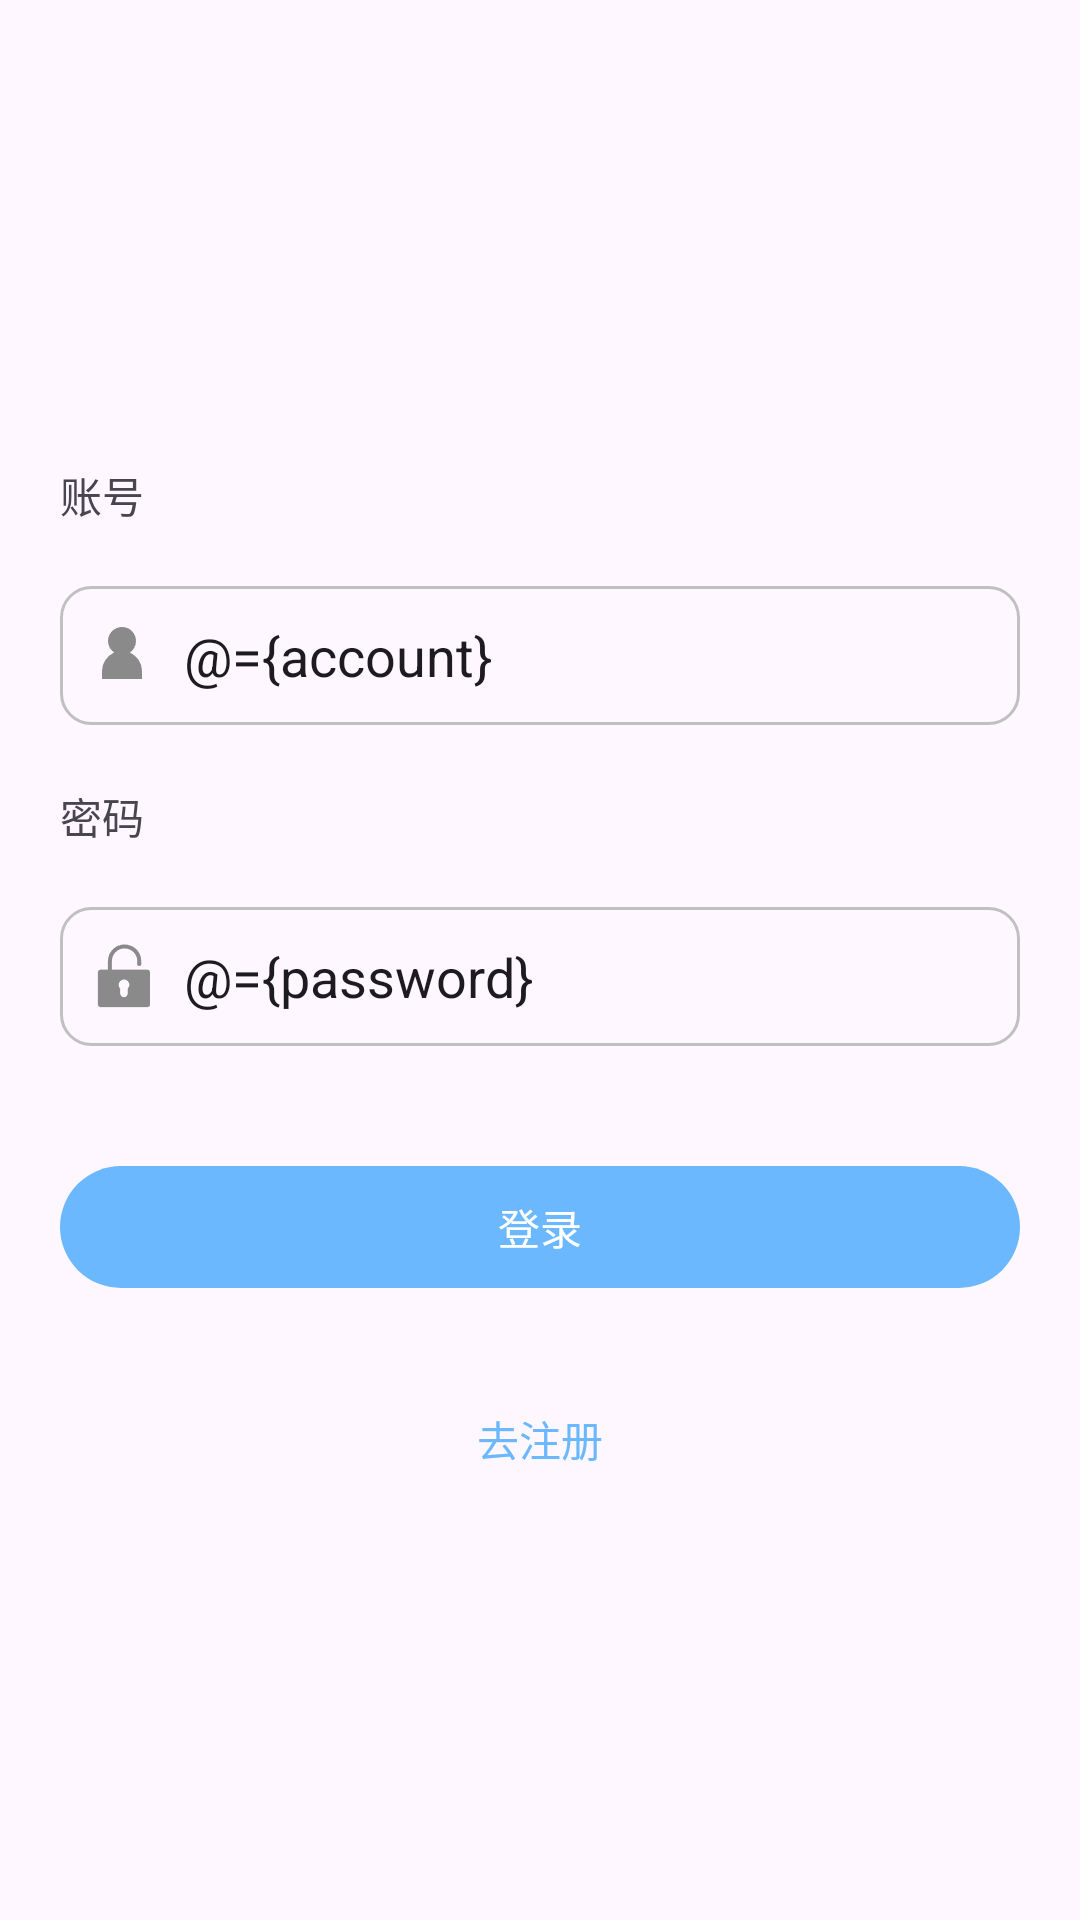

Android layout source for this screen:
<!-- AndroidManifest.xml: application theme Theme.KotlinAndroid -->
<!-- res/layout/activity_login.xml -->
<?xml version="1.0" encoding="utf-8"?>
<layout xmlns:android="http://schemas.android.com/apk/res/android"
    xmlns:app="http://schemas.android.com/apk/res-auto">

    <data>

        <variable
            name="viewModel"
            type="com.xuwh.kotlinandroid.ui.login.viewmodel.LoginViewModel" />

        <variable
            name="account"
            type="String" />

        <variable
            name="password"
            type="String" />
    </data>

    <androidx.constraintlayout.widget.ConstraintLayout
        android:layout_width="match_parent"
        android:layout_height="match_parent">

        <TextView
            android:layout_width="wrap_content"
            android:layout_height="wrap_content"
            android:layout_marginLeft="20dp"
            android:layout_marginBottom="20dp"
            android:text="@string/account"
            app:layout_constraintBottom_toTopOf="@+id/ed_account"
            app:layout_constraintStart_toStartOf="parent" />

        <EditText
            android:text="@={account}"
            android:id="@+id/ed_account"
            android:layout_width="match_parent"
            android:layout_height="wrap_content"
            android:layout_marginLeft="20dp"
            android:layout_marginRight="20dp"
            android:layout_marginBottom="20dp"
            android:background="@drawable/shape_frame_grey_10"
            android:drawableLeft="@mipmap/icon_account"
            android:drawablePadding="10dp"
            android:hint="@string/account_hint"
            android:paddingStart="10dp"
            android:paddingTop="10dp"
            android:paddingBottom="10dp"
            app:layout_constraintBottom_toTopOf="@+id/tv_password_label"
            app:layout_constraintEnd_toEndOf="parent"
            app:layout_constraintStart_toStartOf="parent" />

        <TextView
            android:id="@+id/tv_password_label"
            android:layout_width="wrap_content"
            android:layout_height="wrap_content"
            android:layout_marginLeft="20dp"
            android:layout_marginBottom="20dp"
            android:text="@string/password"
            app:layout_constraintBottom_toTopOf="@+id/ed_password"
            app:layout_constraintStart_toStartOf="parent" />

        <EditText
            android:text="@={password}"
            android:id="@+id/ed_password"
            android:layout_width="match_parent"
            android:layout_height="wrap_content"
            android:layout_marginLeft="20dp"
            android:layout_marginRight="20dp"
            android:layout_marginBottom="40dp"
            android:background="@drawable/shape_frame_grey_10"
            android:drawableLeft="@mipmap/icon_password"
            android:drawablePadding="10dp"
            android:hint="@string/password_hint"
            android:paddingStart="10dp"
            android:paddingTop="10dp"
            android:paddingBottom="10dp"
            app:layout_constraintBottom_toTopOf="@+id/tv_login"
            app:layout_constraintEnd_toEndOf="parent"
            app:layout_constraintStart_toStartOf="parent" />

        <TextView
            app:throttleClick="@{()->viewModel.login(account,password)}"
            android:id="@+id/tv_login"
            android:layout_width="match_parent"
            android:layout_height="wrap_content"
            android:layout_marginLeft="20dp"
            android:layout_marginRight="20dp"
            android:layout_marginBottom="40dp"
            android:background="@drawable/shape_blue_6b_bg_25"
            android:gravity="center"
            android:paddingTop="10dp"
            android:paddingBottom="10dp"
            android:text="@string/login"
            android:textColor="@color/white"
            app:layout_constraintBottom_toTopOf="@+id/tv_register"
            app:layout_constraintEnd_toEndOf="parent"
            app:layout_constraintStart_toStartOf="parent" />

        <TextView
            app:throttleClick="@{()->viewModel.register()}"
            android:id="@+id/tv_register"
            android:layout_width="wrap_content"
            android:layout_height="wrap_content"
            android:layout_marginBottom="150dp"
            android:text="@string/go_register"
            android:textColor="@color/blue_6b"
            app:layout_constraintBottom_toBottomOf="parent"
            app:layout_constraintEnd_toEndOf="parent"
            app:layout_constraintStart_toStartOf="parent" />
    </androidx.constraintlayout.widget.ConstraintLayout>
</layout>
<!-- resources referenced by this layout -->
<resources>
  <color name="blue_6b">#6BB8FF</color>
  <color name="white">#FFFFFFFF</color>
  <!-- drawable shape_blue_6b_bg_25 (drawable) -->
  <?xml version="1.0" encoding="utf-8"?>
  <shape xmlns:android="http://schemas.android.com/apk/res/android"
      android:shape="rectangle">
  <corners android:radius="25dp"/>
      <solid android:color="@color/blue_6b"/>
  </shape>
  <!-- drawable shape_frame_grey_10 (drawable) -->
  <?xml version="1.0" encoding="utf-8"?>
  <shape xmlns:android="http://schemas.android.com/apk/res/android"
      android:shape="rectangle">
      <corners android:radius="10dp" />
      <stroke
          android:width="1dp"
          android:color="@color/grey" />
  </shape>
  <!-- mipmap icon_account: png bitmap (mipmap-xxhdpi, 726 bytes) -->
  <!-- mipmap icon_password: png bitmap (mipmap-xxhdpi, 972 bytes) -->
  <string name="account">账号</string>
  <string name="account_hint">请输入账号</string>
  <string name="go_register">去注册</string>
  <string name="login">登录</string>
  <string name="password">密码</string>
  <string name="password_hint">请输入密码</string>
  <style name="Theme.KotlinAndroid" parent="Base.Theme.KotlinAndroid" />
  <color name="grey">#C0C0C0</color>
  <style name="Base.Theme.KotlinAndroid" parent="Theme.Material3.DayNight.NoActionBar">
          
          
      </style>
</resources>
